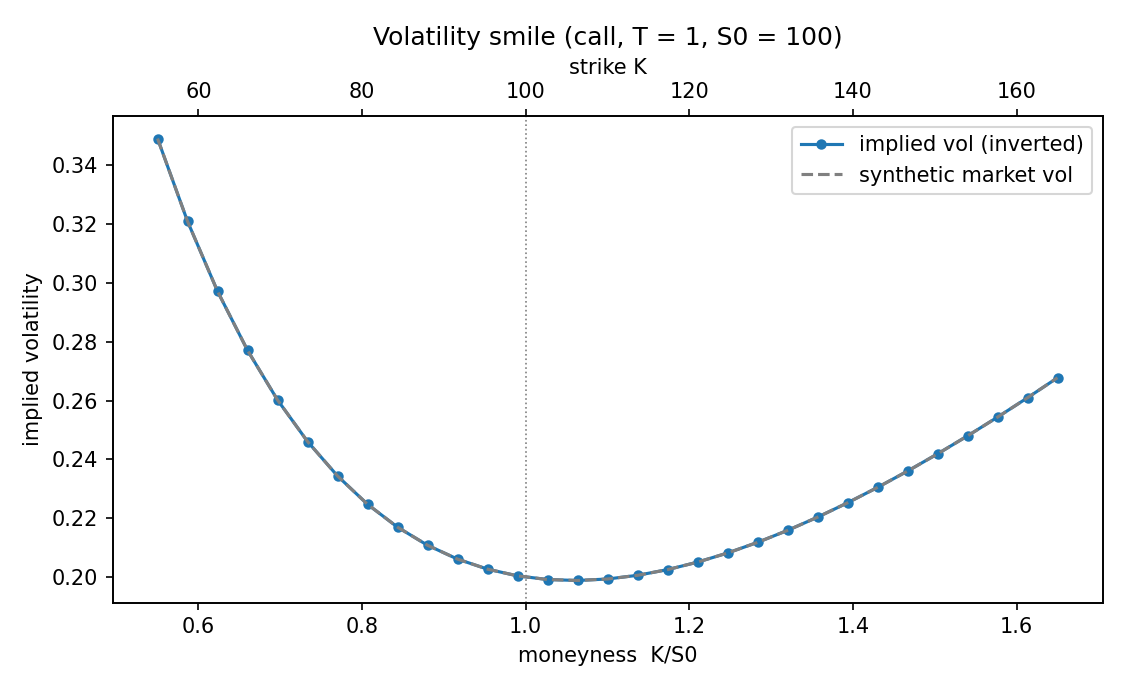

The data file committed next to this chart (first rows):
K, moneyness, sigma_market, sigma_implied, abs_error
55, 0.55, 0.349, 0.349, 1.1102230246251565e-16
58.67, 0.5867, 0.3209, 0.3209, 1.1102230246251565e-16
62.33, 0.6233, 0.2971, 0.2971, 1.7763568394002505e-15
66.0, 0.66, 0.277, 0.277, 9.992007221626409e-16
69.67, 0.6967, 0.2602, 0.2602, 1.0053069487980792e-13
73.33, 0.7333, 0.2461, 0.2461, 1.1657341758564144e-15
77.0, 0.77, 0.2344, 0.2344, 1.2212453270876722e-15
80.67, 0.8067, 0.2247, 0.2247, 7.685518887967646e-14
84.33, 0.8433, 0.217, 0.217, 1.6653345369377348e-16
88.0, 0.88, 0.2108, 0.2108, 3.885780586188048e-16
91.67, 0.9167, 0.2061, 0.2061, 5.551115123125783e-16
95.33, 0.9533, 0.2027, 0.2027, 2.220446049250313e-16
99.0, 0.99, 0.2004, 0.2004, 2.498001805406602e-16
102.7, 1.027, 0.1992, 0.1992, 9.46465128492946e-15
106.3, 1.063, 0.1989, 0.1989, 2.498001805406602e-16
110, 1.1, 0.1994, 0.1994, 1.0547118733938987e-15
113.7, 1.137, 0.2006, 0.2006, 5.162537064506978e-15
117.3, 1.173, 0.2025, 0.2025, 2.7755575615628914e-16
121.0, 1.21, 0.2051, 0.2051, 3.608224830031759e-16
124.7, 1.247, 0.2082, 0.2082, 1.1102230246251565e-16
128.3, 1.283, 0.2118, 0.2118, 1.1934897514720433e-15
132, 1.32, 0.2159, 0.2159, 7.188694084447889e-15
135.7, 1.357, 0.2204, 0.2204, 2.0816681711721685e-14
139.3, 1.393, 0.2252, 0.2252, 5.273559366969494e-16
143.0, 1.43, 0.2305, 0.2305, 1.762479051592436e-14
146.7, 1.467, 0.236, 0.236, 7.466249840604178e-15
150.3, 1.503, 0.2419, 0.2419, 2.7755575615628914e-17
154, 1.54, 0.248, 0.248, 1.3877787807814457e-16
157.7, 1.577, 0.2543, 0.2543, 1.1102230246251565e-16
161.3, 1.613, 0.2609, 0.2609, 5.551115123125783e-17
165.0, 1.65, 0.2677, 0.2677, 8.382183835919932e-15
